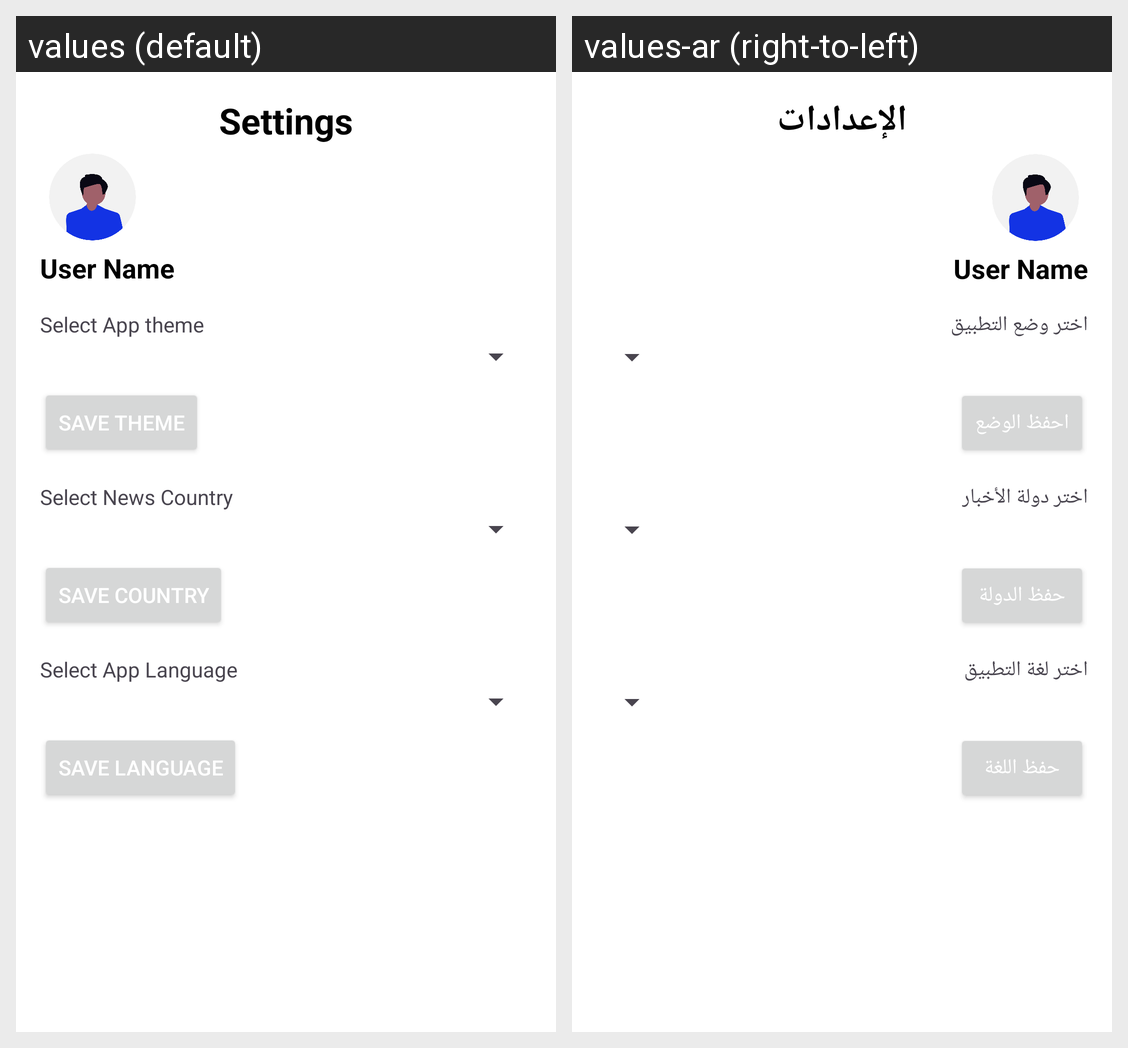

Locale-by-locale string values for the Android screen shown in this grid:
Android screen res/layout/activity_settings.xml rendered under 2 locales, left to right: values (default), values-ar (right-to-left). Device: Nexus 5 (rendered at 1080×1920; each locale shown at half size, 540×960, under a caption strip naming it); theme Theme.WhatNow.
Strings drawn on this screen, with the default value and each locale's value (text and hints the layout hard-codes, and strings that could not be matched under every locale, appear in the picture but are not listed):

settings
  values: Settings
  values-ar: الإعدادات

select_app_theme
  values: Select App theme
  values-ar: اختر وضع التطبيق

save_theme
  values: Save Theme
  values-ar: احفظ الوضع

select_news_country
  values: Select News Country
  values-ar: اختر دولة الأخبار

save_country
  values: Save Country
  values-ar: حفظ الدولة

select_app_language
  values: Select App Language
  values-ar: اختر لغة التطبيق

save_language
  values: Save Language
  values-ar: حفظ اللغة
